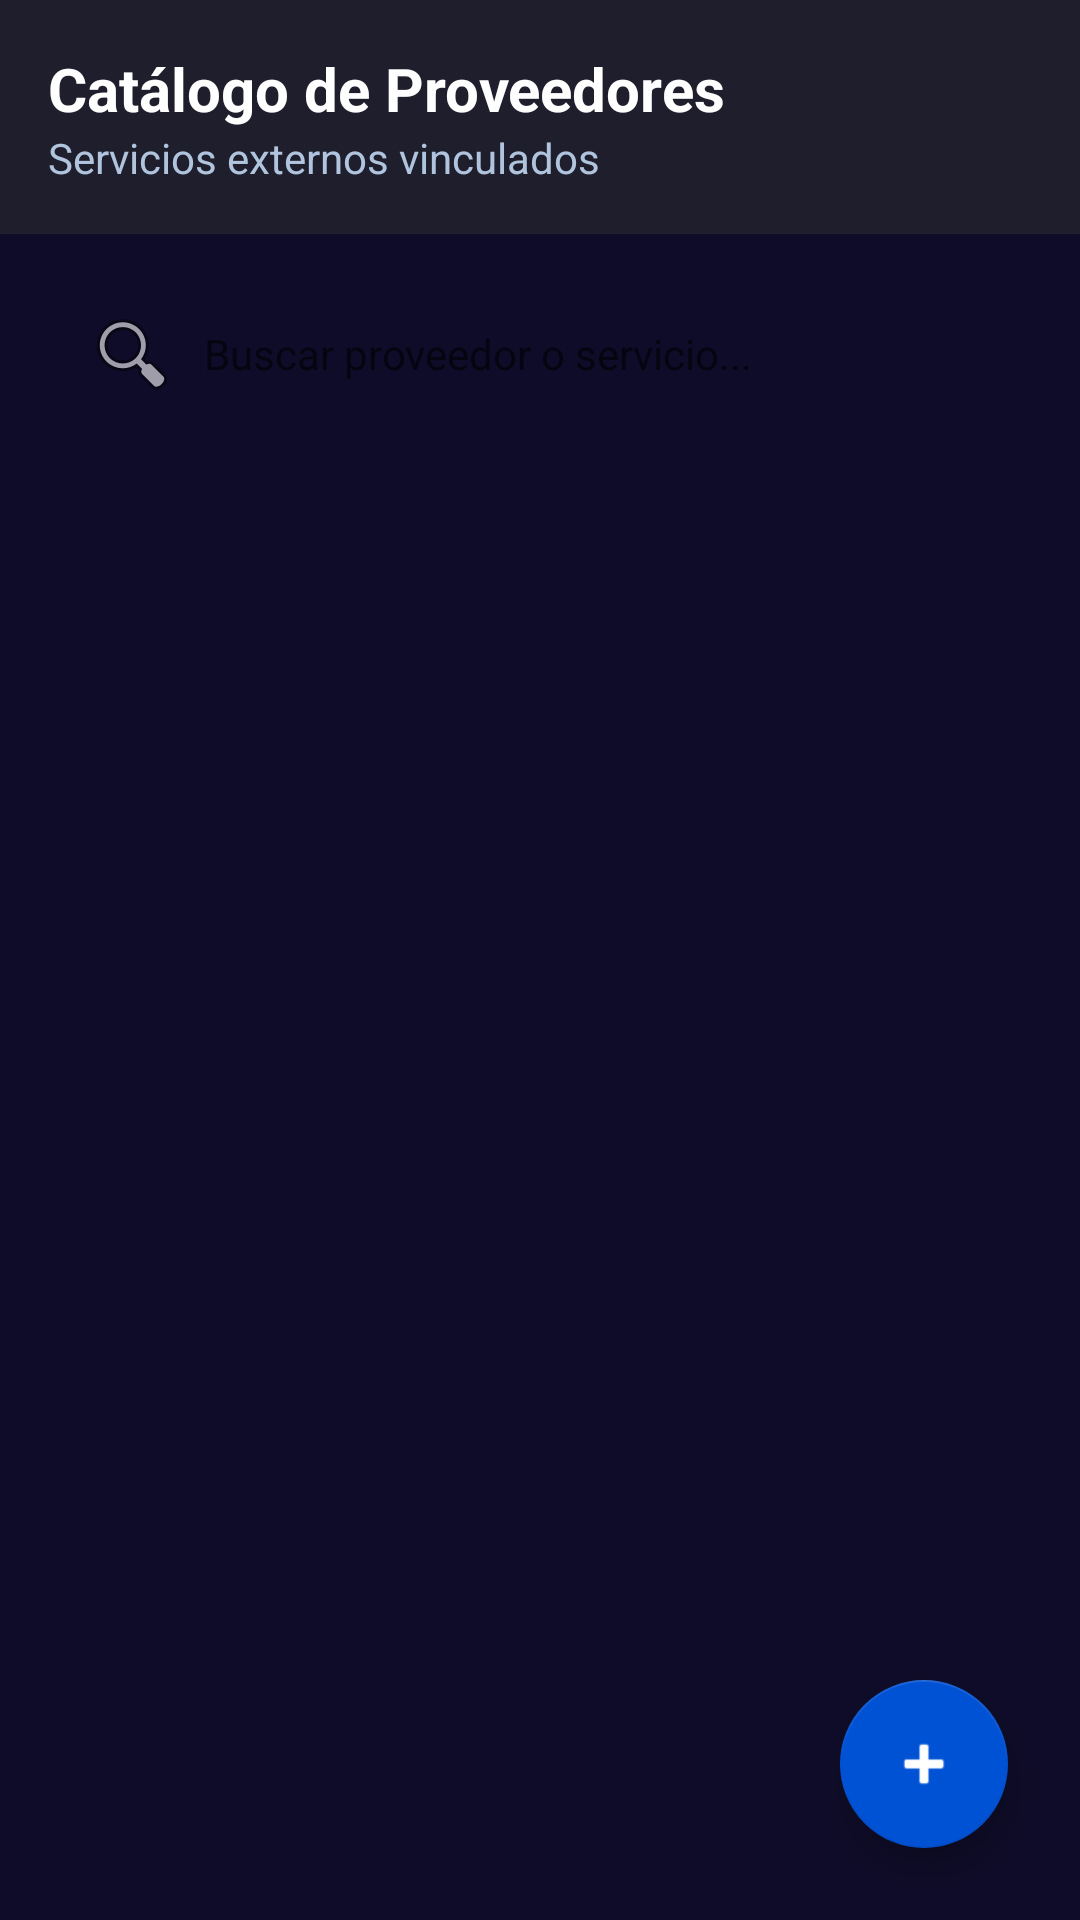

Produce the Android XML layout that renders to this screen, including the resource entries it uses.
<!-- AndroidManifest.xml: application theme Theme.EventoGo -->
<!-- res/layout/fragment_proveedores.xml -->
<?xml version="1.0" encoding="utf-8"?>
<androidx.coordinatorlayout.widget.CoordinatorLayout xmlns:android="http://schemas.android.com/apk/res/android"
    xmlns:app="http://schemas.android.com/apk/res-auto"
    android:layout_width="match_parent"
    android:layout_height="match_parent"
    android:background="@color/background_light">

    <LinearLayout
        android:layout_width="match_parent"
        android:layout_height="match_parent"
        android:orientation="vertical">

        <LinearLayout
            android:layout_width="match_parent"
            android:layout_height="wrap_content"
            android:background="@color/primary_dark"
            android:orientation="vertical"
            android:padding="16dp">

            <TextView
                android:layout_width="wrap_content"
                android:layout_height="wrap_content"
                android:text="Catálogo de Proveedores"
                android:textColor="@color/white"
                android:textSize="20sp"
                android:textStyle="bold" />

            <TextView
                android:layout_width="wrap_content"
                android:layout_height="wrap_content"
                android:text="Servicios externos vinculados"
                android:textColor="#B0C4DE"
                android:textSize="14sp" />
        </LinearLayout>

        <LinearLayout
            android:layout_width="match_parent"
            android:layout_height="match_parent"
            android:orientation="vertical"
            android:padding="16dp">

            <EditText
                android:id="@+id/edtBuscarProveedor"
                android:layout_width="match_parent"
                android:layout_height="48dp"
                android:background="@drawable/bg_search_bar"
                android:drawableStart="@android:drawable/ic_menu_search"
                android:drawablePadding="8dp"
                android:hint="Buscar proveedor o servicio..."
                android:paddingStart="12dp"
                android:paddingEnd="12dp"
                android:textSize="14sp" />

            <androidx.recyclerview.widget.RecyclerView
                android:id="@+id/rvProveedores"
                android:layout_width="match_parent"
                android:layout_height="match_parent"
                android:layout_marginTop="16dp" />

        </LinearLayout>
    </LinearLayout>

    <com.google.android.material.floatingactionbutton.FloatingActionButton
        android:id="@+id/fabAddProveedor"
        android:layout_width="wrap_content"
        android:layout_height="wrap_content"
        android:layout_gravity="bottom|end"
        android:layout_margin="24dp"
        android:src="@android:drawable/ic_input_add"
        app:backgroundTint="@color/primary_blue"
        app:tint="@color/white" />

</androidx.coordinatorlayout.widget.CoordinatorLayout>
<!-- resources referenced by this layout -->
<resources>
  <color name="background_light">@color/dark_deep</color>
  <color name="primary_blue">#0052D4</color>
  <color name="primary_dark">@color/dark_surface</color>
  <color name="white">#FFFFFF</color>
  <style name="Theme.EventoGo" parent="Theme.MaterialComponents.DayNight.NoActionBar">
          
          <item name="colorPrimary">@color/status_bar_purple</item>
          <item name="colorPrimaryVariant">@color/black</item>
          <item name="colorOnPrimary">@color/white</item>
  
          
          <item name="colorSecondary">@color/primary_magenta</item>
          <item name="colorOnSecondary">@color/white</item>
  
          
          <item name="android:windowBackground">@color/dark_deep</item>
          <item name="statusBarBackground">@color/status_bar_purple</item>
          <item name="android:windowLightStatusBar" tools:targetApi="m">false</item>
      </style>
  <color name="dark_deep">#0F0C29</color>
  <color name="dark_surface">#1E1E2C</color>
  <color name="status_bar_purple">#4A00E0</color>
  <color name="black">#000000</color>
  <color name="primary_magenta">#FF007F</color>
</resources>
